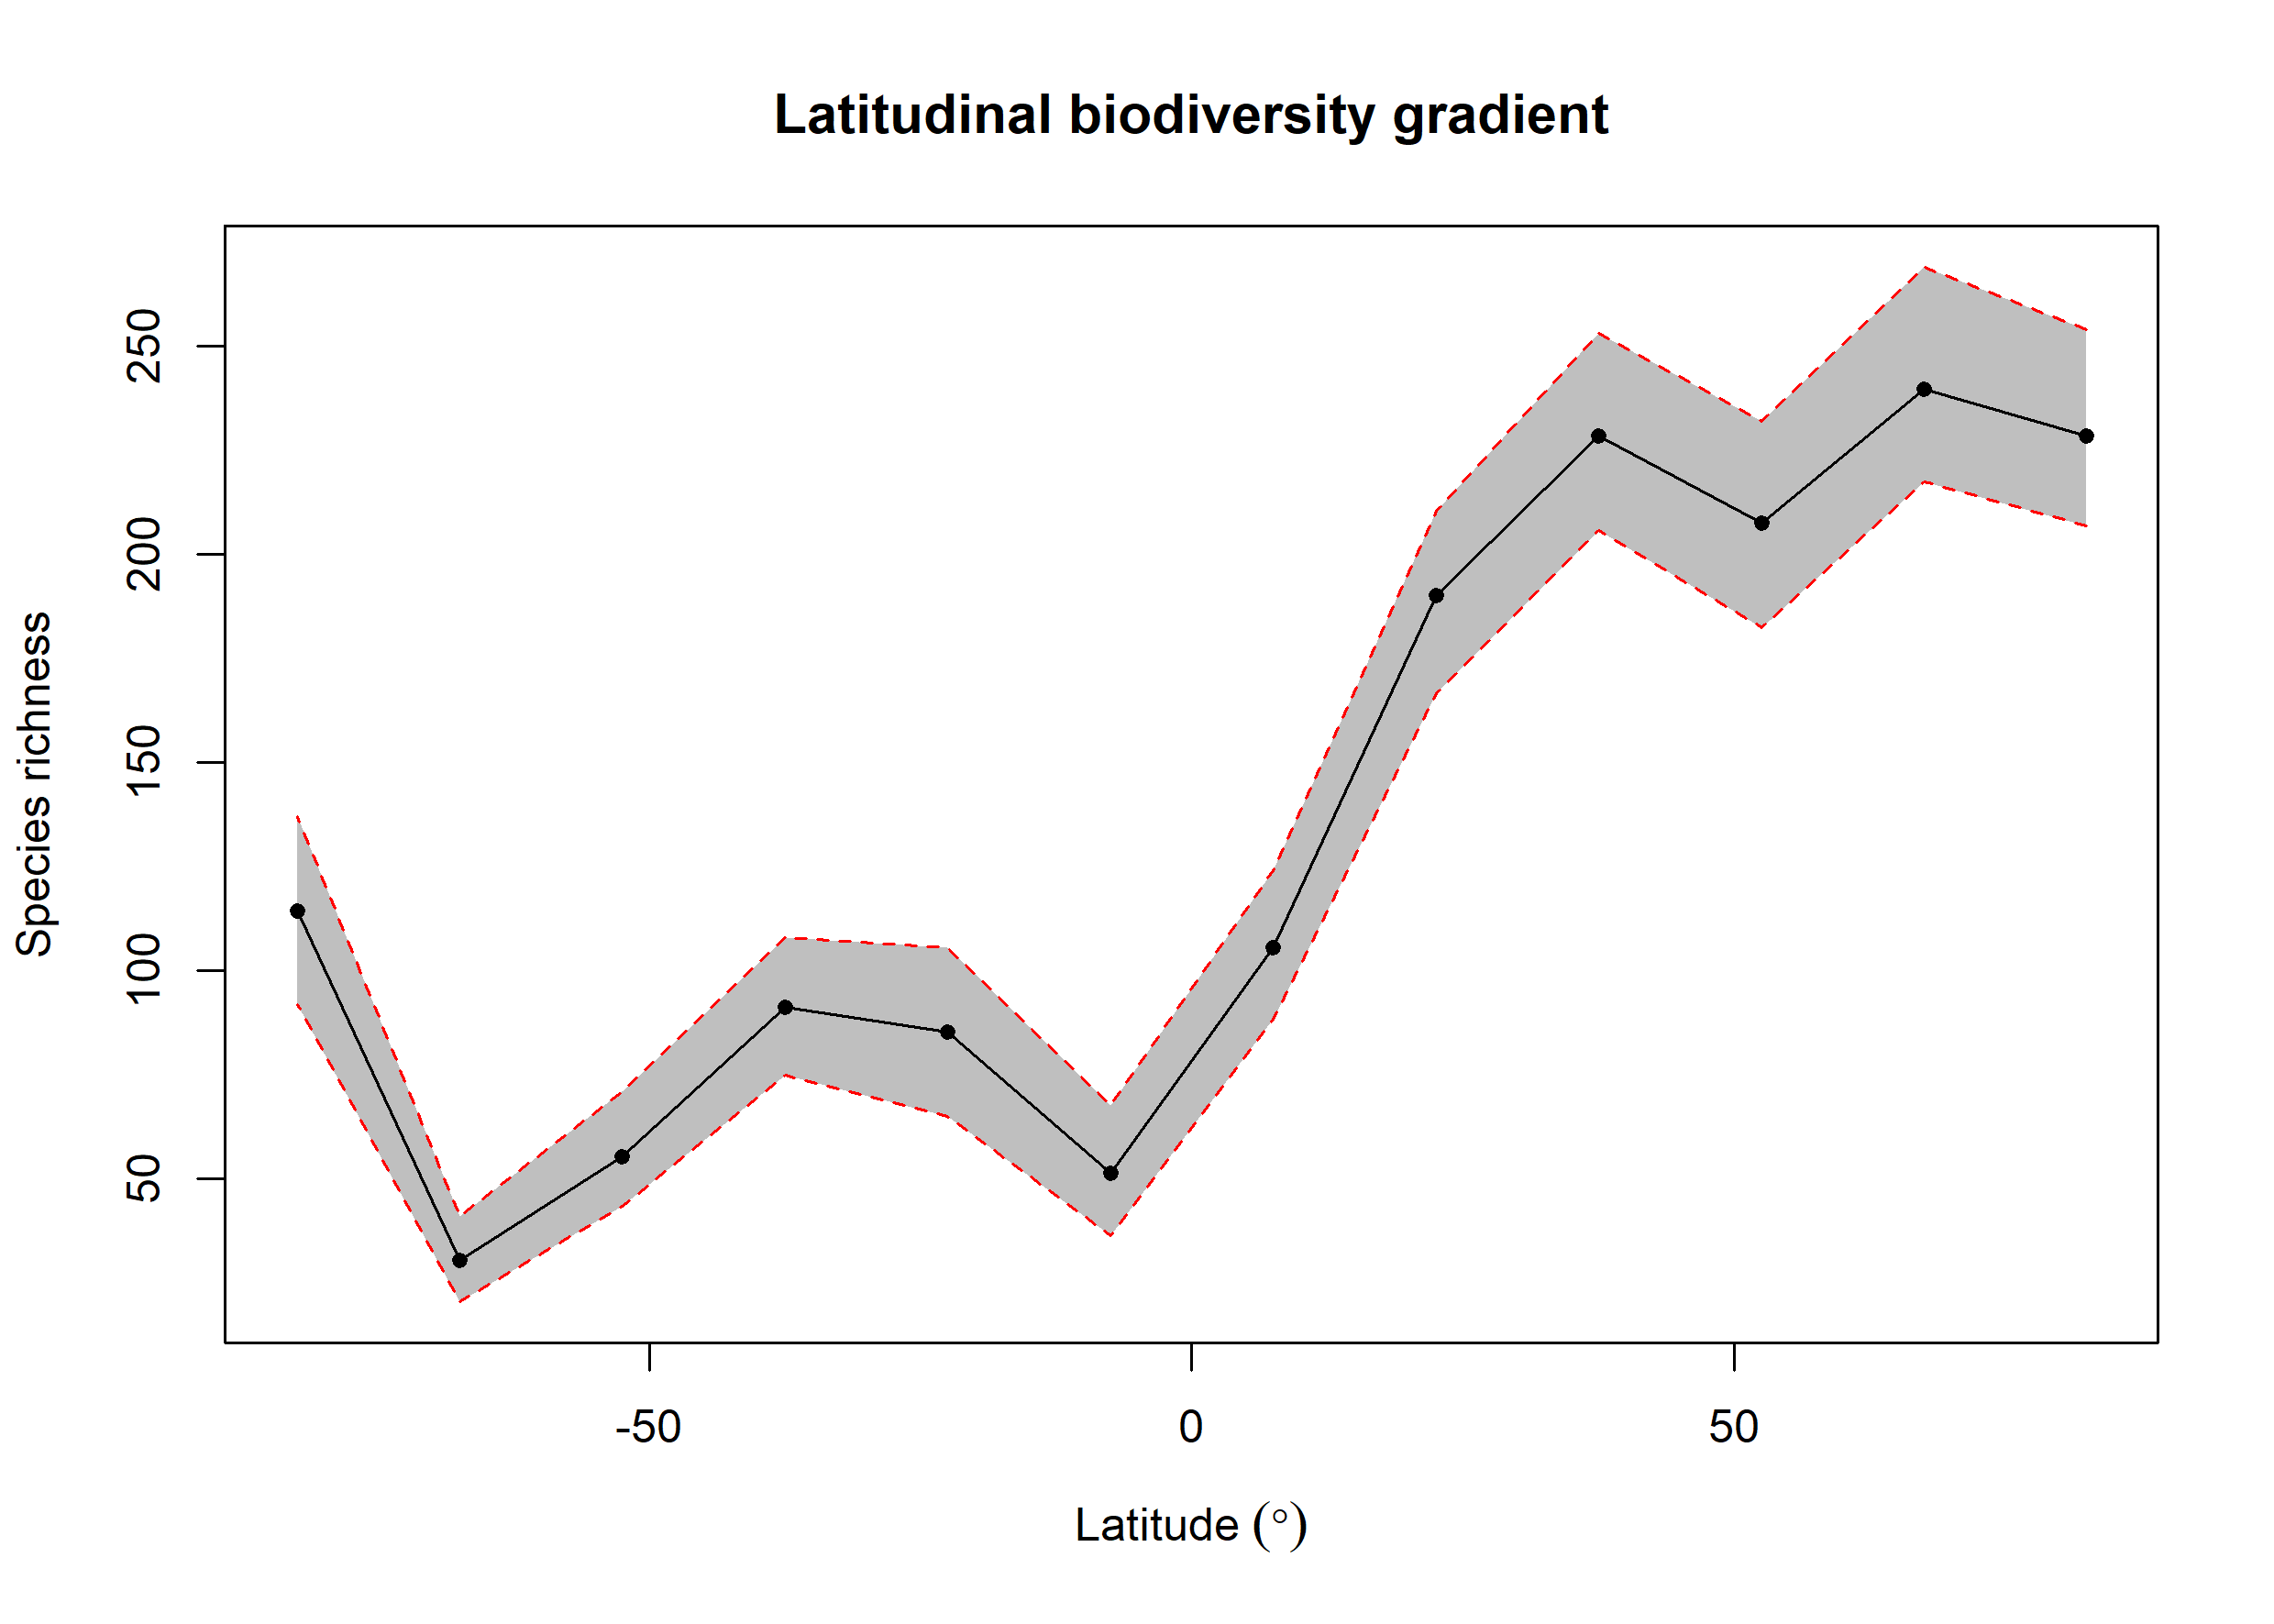

Data behind this chart, as committed beside it:
bin, max, min, mid, hemisphere, mean_richness, CI.Lower, CI.Upper
1, 90, 75, 82.5, N, 228.4, 207, 254.1
2, 75, 60, 67.5, N, 239.8, 217.5, 269.1
3, 60, 45, 52.5, N, 207.5, 182.4, 232.1
4, 45, 30, 37.5, N, 228.5, 205.8, 253.1
5, 30, 15, 22.5, N, 190.1, 166.5, 210.5
6, 15, 0, 7.5, N, 105.5, 88.42, 124
7, 0, -15, -7.5, S, 51.41, 36.42, 67.58
8, -15, -30, -22.5, S, 85.19, 64.95, 105.5
9, -30, -45, -37.5, S, 91.12, 74.95, 108
10, -45, -60, -52.5, S, 55.38, 43.48, 71
11, -60, -75, -67.5, S, 30.33, 20.43, 41.05
12, -75, -90, -82.5, S, 114.3, 91.95, 137.1
